Image classification data set "tools" (aiegoo/aitim-hhi on GitHub). Class labels (5): background, hammer, measuring tape, pliers, screwdriver.

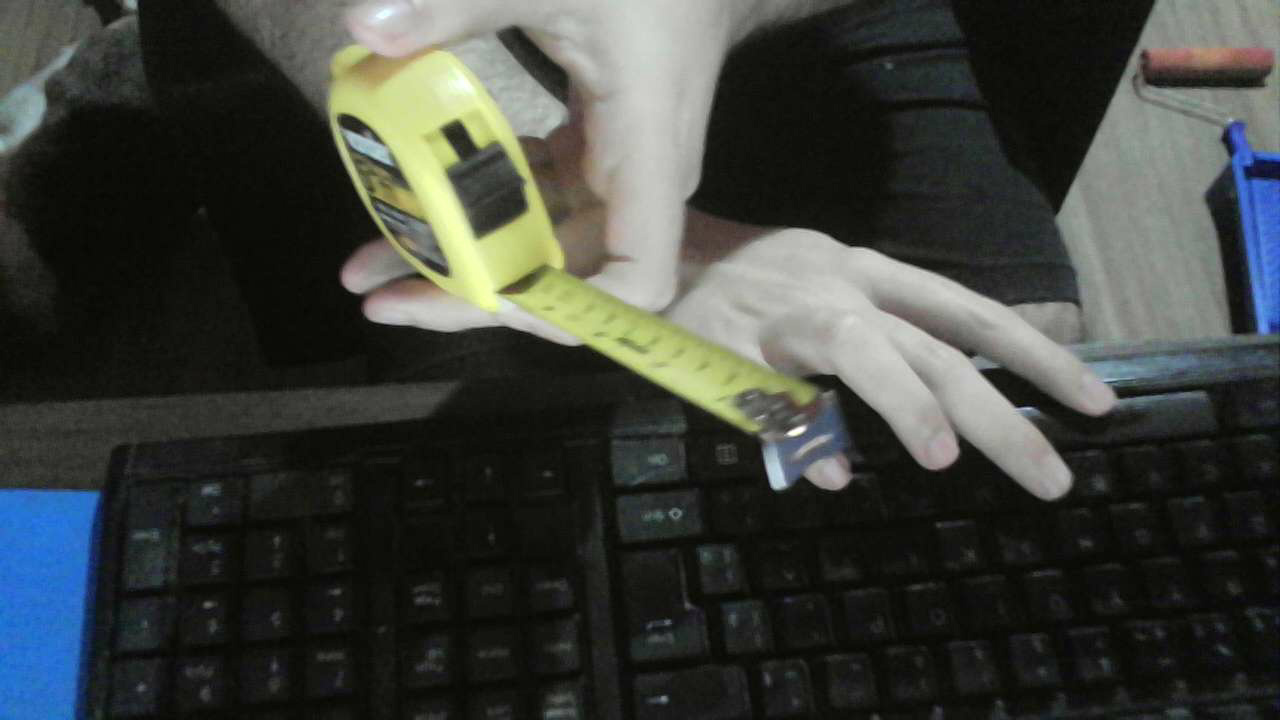
Label: measuring tape

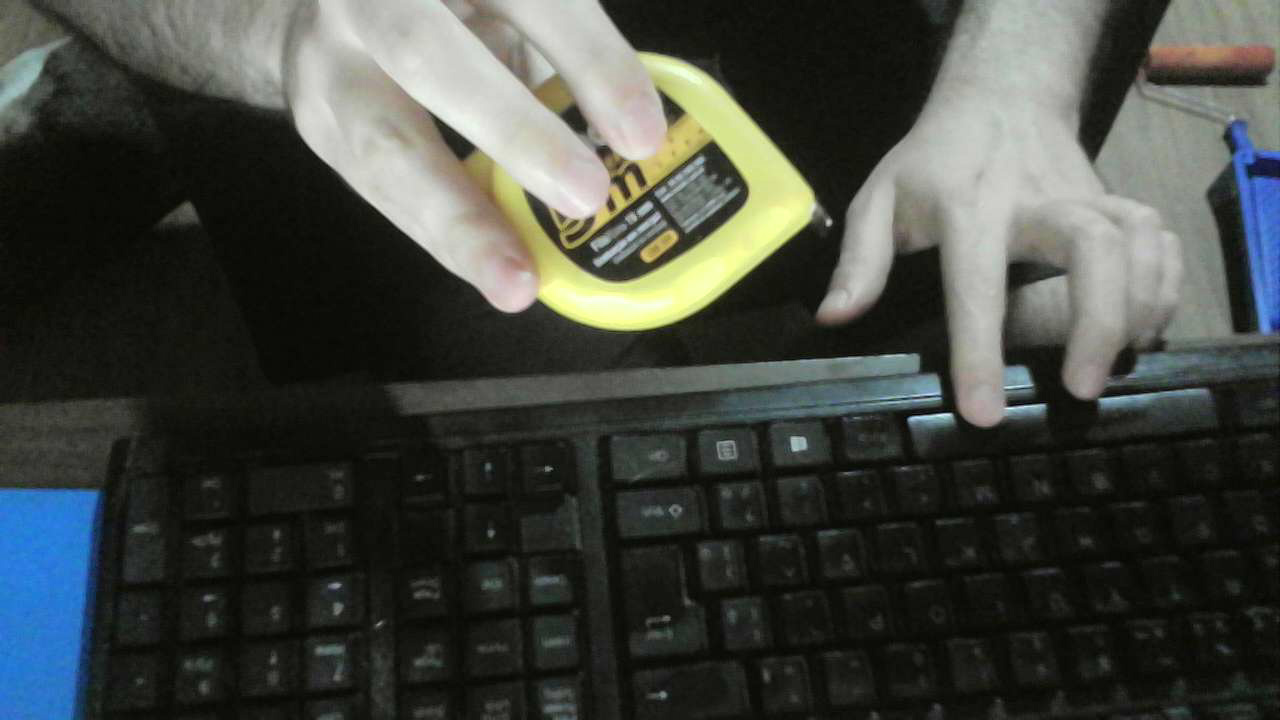
Label: measuring tape

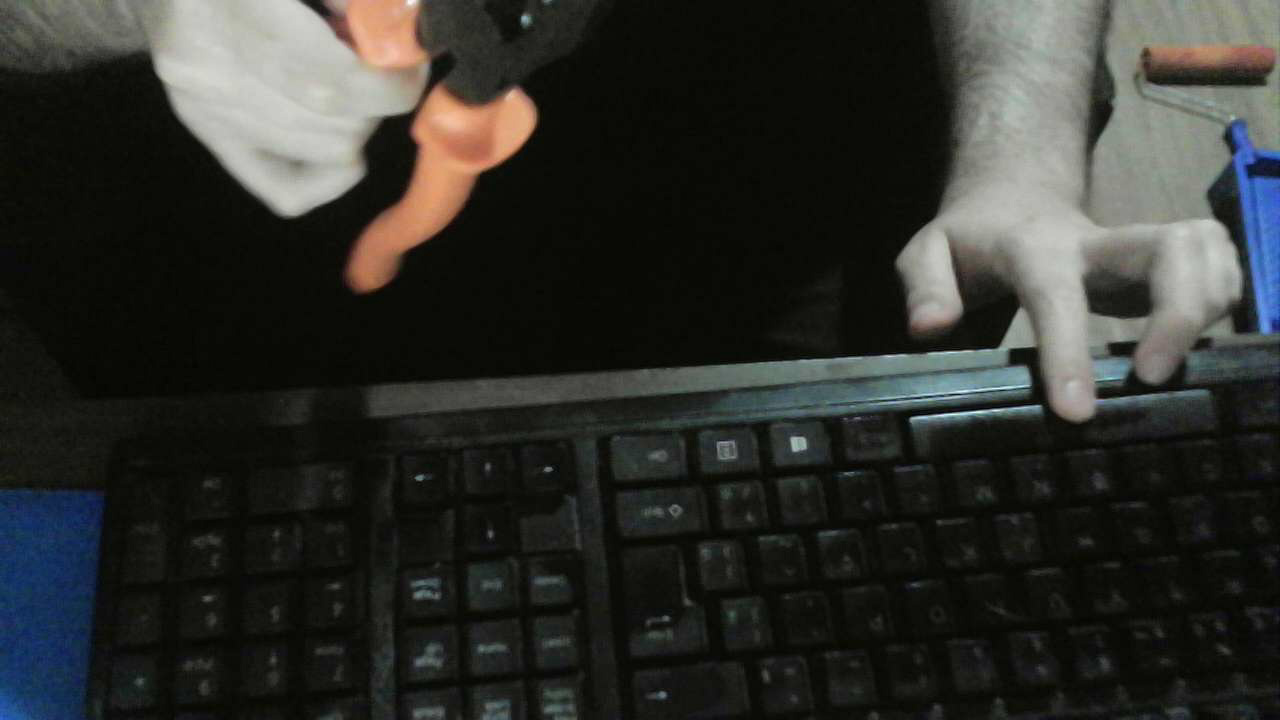
Label: pliers

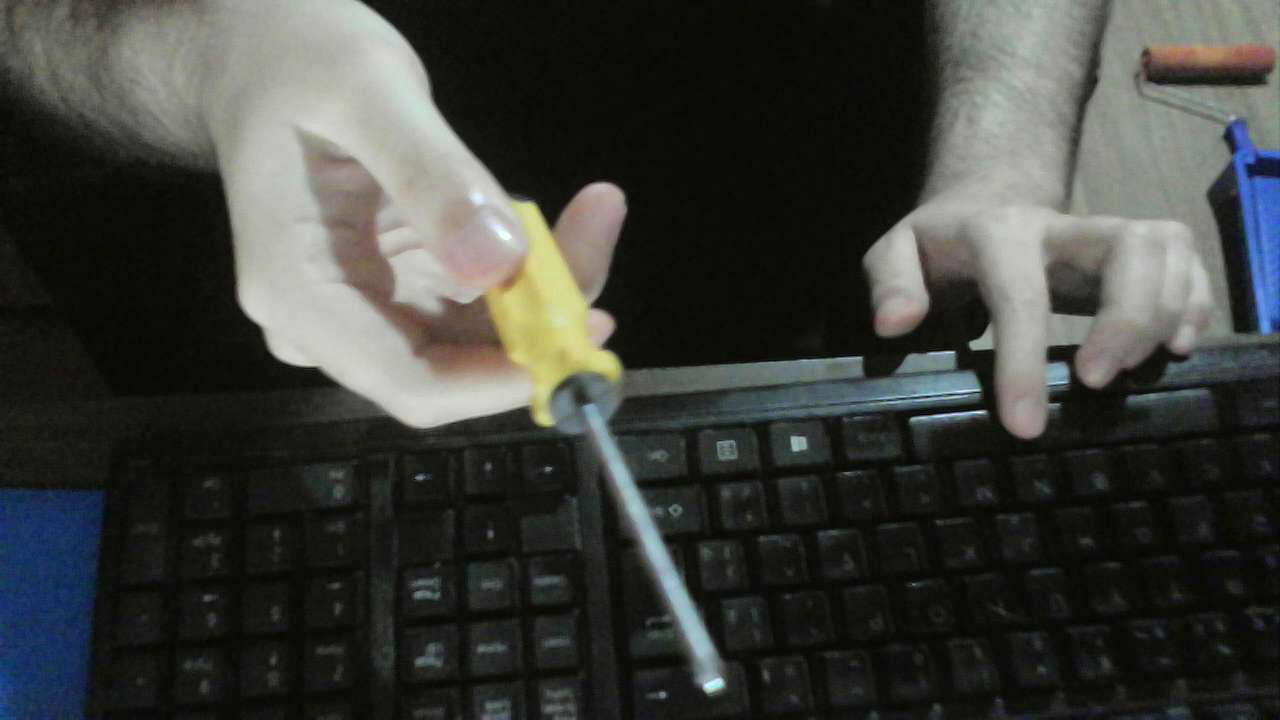
Label: screwdriver

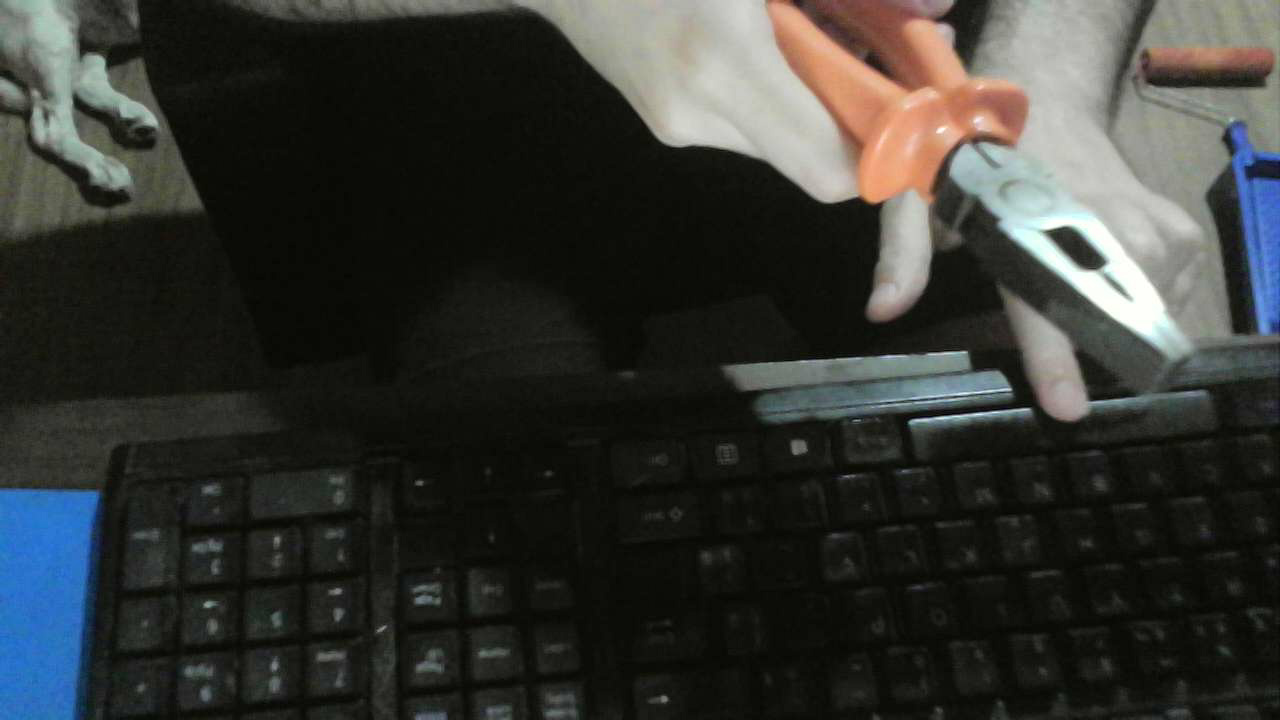
Label: pliers

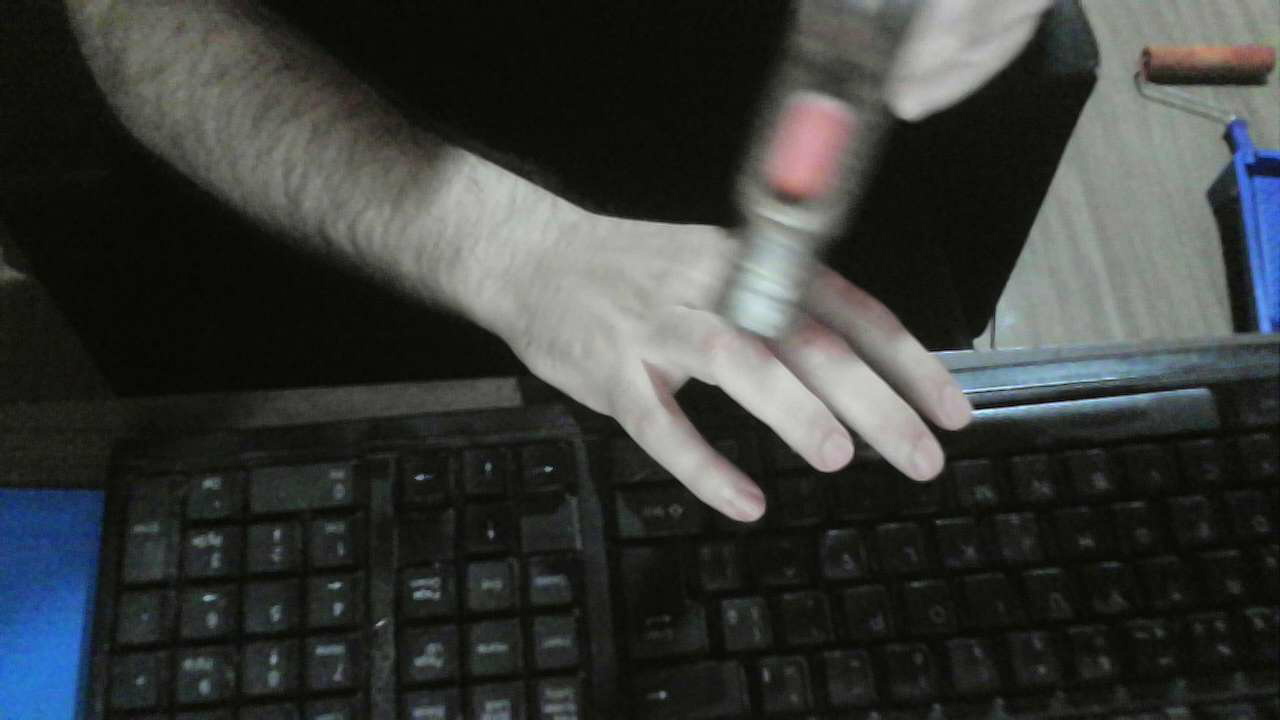
Label: hammer
